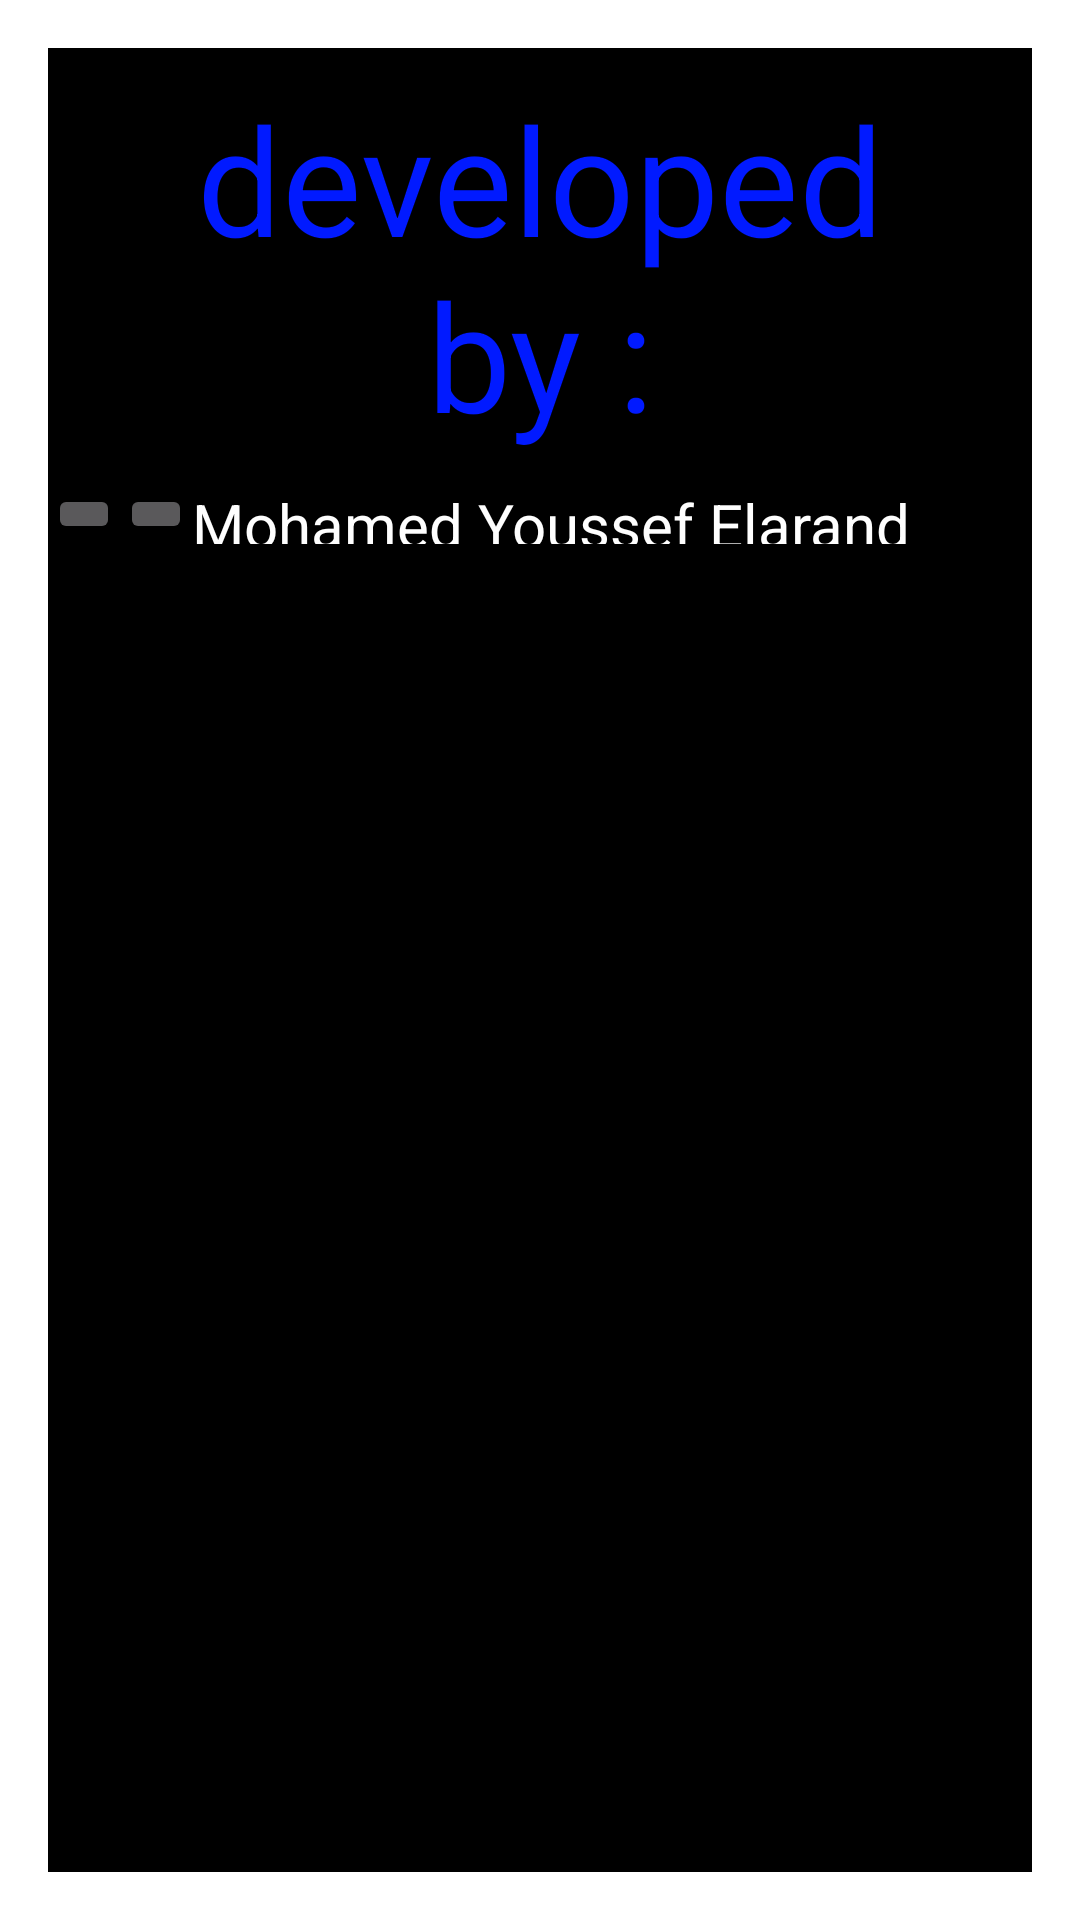

Android layout source for this screen:
<!-- AndroidManifest.xml: activity theme Theme.AppCompat.Dialog -->
<!-- res/layout/activity_about_me.xml -->
<?xml version="1.0" encoding="utf-8"?>
<RelativeLayout xmlns:android="http://schemas.android.com/apk/res/android"
    xmlns:tools="http://schemas.android.com/tools"
    android:layout_width="match_parent"
    android:layout_height="match_parent"
    tools:context="mno.mohamed_youssef.myfaculty.Activity.AboutMeActivity"
    android:background="#000000">

    <TextView
        android:layout_width="wrap_content"
        android:layout_height="wrap_content"
        android:text="developed by :"
        android:id="@+id/textView3"
        android:layout_alignParentStart="true"
        android:layout_alignParentEnd="true"
        android:layout_alignParentTop="true"
        android:textColor="#011aff"
        android:layout_margin="10dp"
        android:textSize="50sp"
        android:gravity="center" />

    <TextView
        android:layout_width="wrap_content"
        android:layout_height="wrap_content"
        android:text="Mohamed Youssef Elarand"
        android:id="@+id/textView4"
        android:layout_below="@+id/textView3"
        android:textColor="#fefefe"
        android:textSize="20sp"
        android:layout_alignBottom="@+id/imageButtonLinked"
        android:layout_alignParentEnd="true"
        android:layout_toEndOf="@+id/imageButtonFace" />

    <ImageButton
        android:layout_width="wrap_content"
        android:layout_height="wrap_content"
        android:id="@+id/imageButtonFace"
        android:src="@drawable/facebook"
        android:layout_alignTop="@+id/textView4"
        android:layout_toEndOf="@+id/imageButtonLinked" />

    <ImageButton
        android:layout_width="wrap_content"
        android:layout_height="wrap_content"
        android:id="@+id/imageButtonLinked"
        android:src="@drawable/linkedin"
        android:layout_below="@+id/textView3"
        android:layout_alignParentStart="true" />
</RelativeLayout>
<!-- resources referenced by this layout -->
<resources>

</resources>
